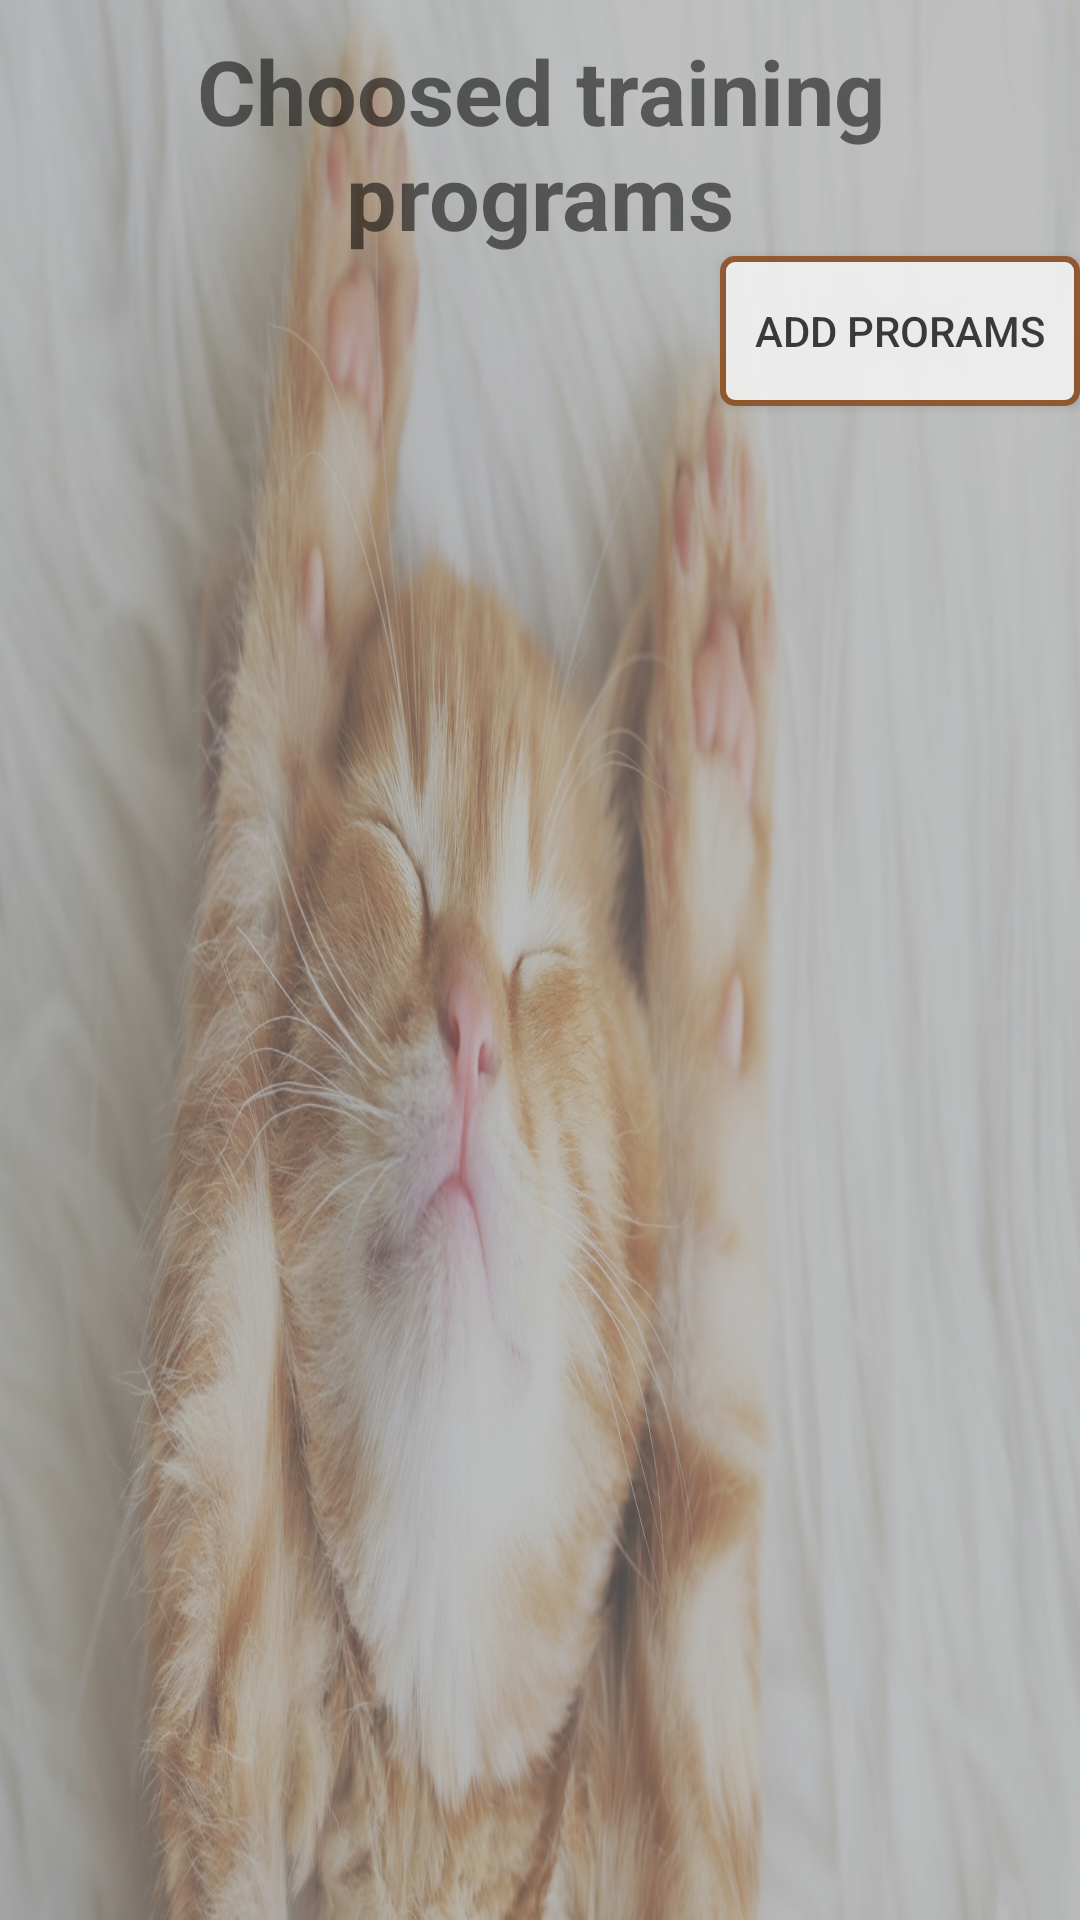

Android layout source for this screen:
<!-- AndroidManifest.xml: application theme AppTheme -->
<!-- res/layout/activity_view_choosed_programs.xml -->
<?xml version="1.0" encoding="utf-8"?>
<RelativeLayout xmlns:android="http://schemas.android.com/apk/res/android"
    xmlns:tools="http://schemas.android.com/tools"
    android:layout_width="match_parent"
    android:layout_height="match_parent"
    tools:context=".Views.ViewChoosedPrograms"
    android:orientation="vertical"
    android:background="@drawable/background_cat">

    <TextView
        android:id="@+id/tvChoosedPrograms"
        android:layout_width="match_parent"
        android:layout_height="wrap_content"
        android:textSize="30dp"
        android:text="@string/choosedTrainingPrograms"
        android:layout_marginTop="10dp"
        android:textStyle="bold"
        android:gravity="center"/>

    <Button
        android:id="@+id/btnAddPrograms"
        android:layout_width="120dp"
        android:layout_height="50dp"
        android:background="@drawable/button_not_pressed"
        android:alpha="0.8"
        android:layout_marginBottom="5dp"
        android:layout_below="@+id/tvChoosedPrograms"
        android:layout_alignRight="@+id/tvChoosedPrograms"
        android:text="Add prorams" />

    <ListView android:id="@+id/lvTrainingPrograms"
        android:layout_width="match_parent"
        android:layout_height="match_parent"
        android:layout_below="@+id/btnAddPrograms"
        android:layout_marginBottom="65dp">

    </ListView>



</RelativeLayout>
<!-- resources referenced by this layout -->
<resources>
  <!-- drawable background_cat: jpg bitmap (drawable, 738736 bytes) -->
  <!-- drawable button_not_pressed (drawable) -->
  <?xml version="1.0" encoding="utf-8"?>
  <selector xmlns:android="http://schemas.android.com/apk/res/android">
      <item>
          <shape android:shape="rectangle">
              <solid android:color="#FFFFFF"/>
              <stroke android:color="#8B4513" android:width="2dp"/>
              <corners android:radius="4dp"/>
          </shape>
      </item>
  </selector>
  <string name="choosedTrainingPrograms">Choosed training programs</string>
  <style name="AppTheme" parent="Theme.AppCompat.Light.NoActionBar">
          
          <item name="colorPrimary">#BC8F8F</item>
          <item name="colorPrimaryDark">#BC8F8F</item>
          <item name="colorAccent">@color/colorAccent</item>
      </style>
  <!-- not gathered from this repository: default colours our renderer supplied (Android Studio template values) -->
  <color name="colorAccent">#FF03DAC5</color>
</resources>
